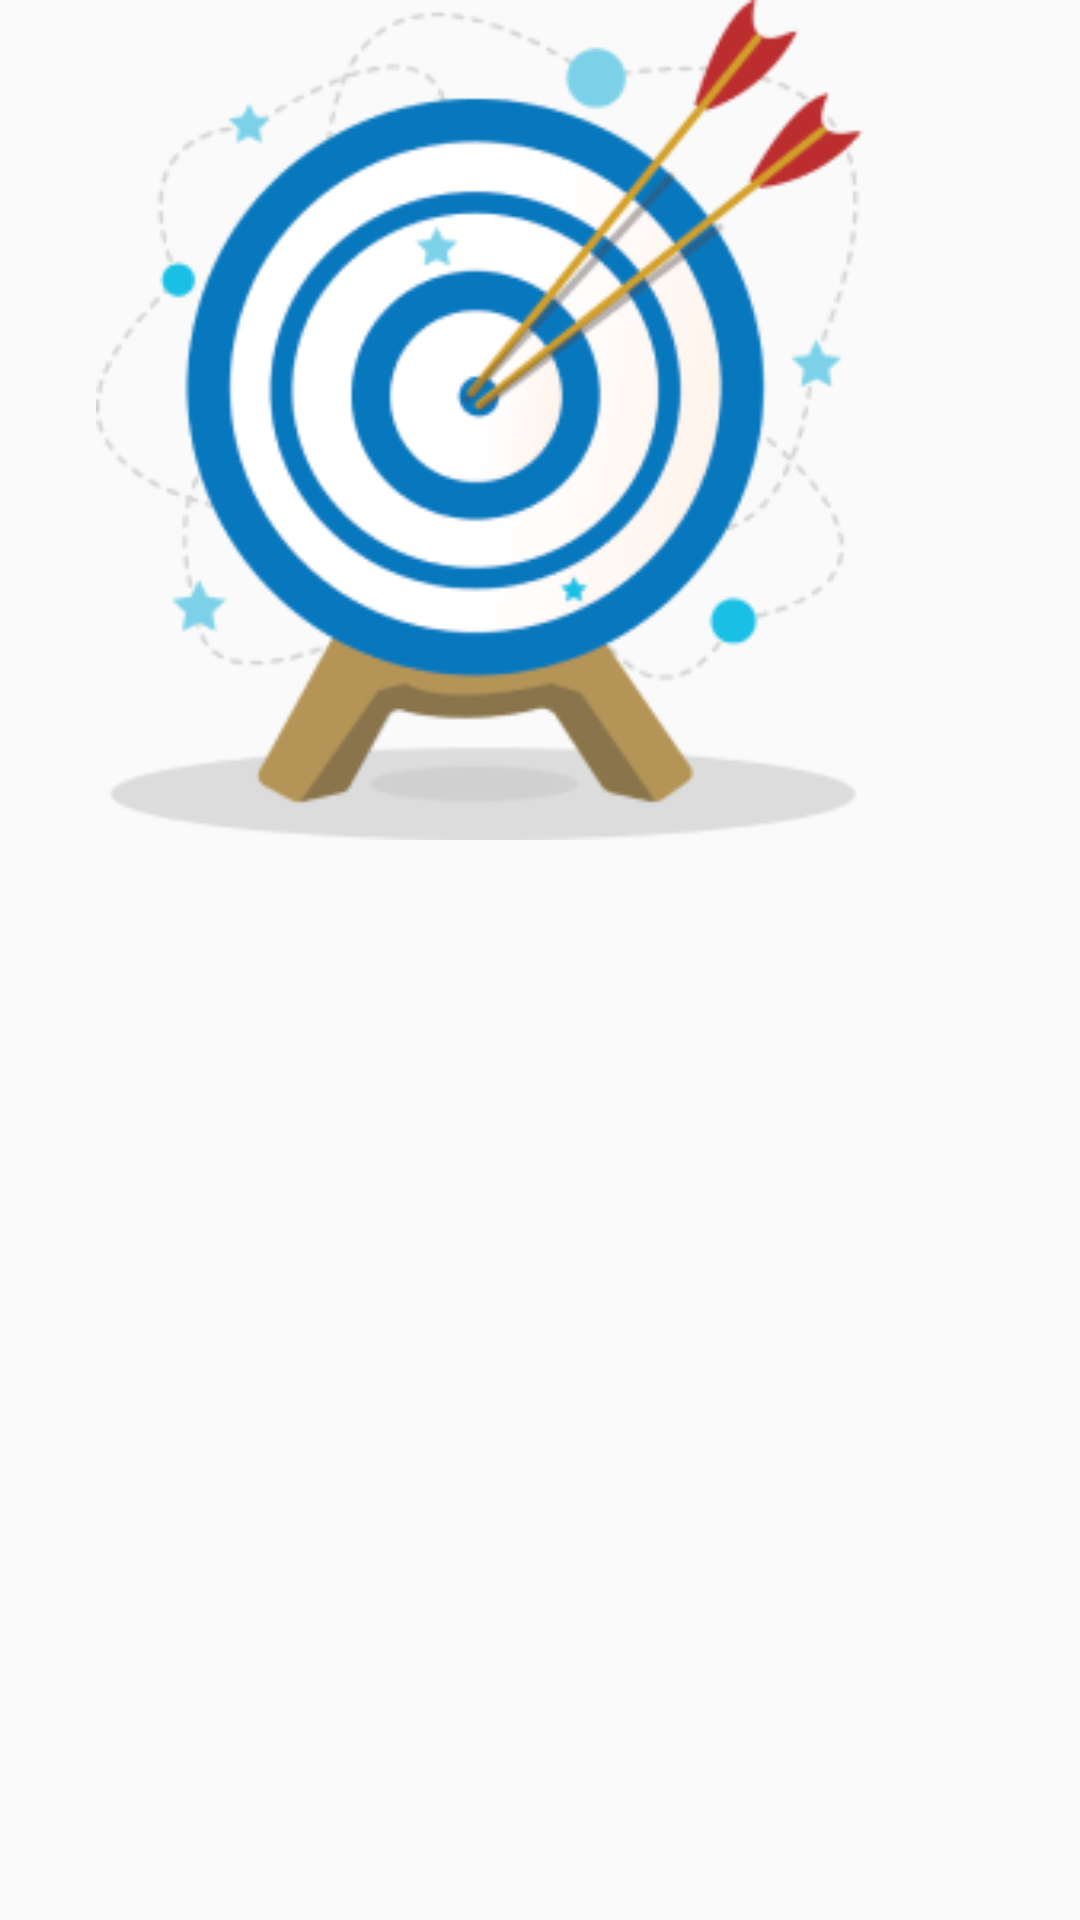

This screen was rendered from an Android layout file. Write that file and the resources it references.
<!-- AndroidManifest.xml: application theme AppTheme -->
<!-- res/layout/custom_slider.xml -->
<?xml version="1.0" encoding="utf-8"?>
<RelativeLayout
    xmlns:android="http://schemas.android.com/apk/res/android"
    android:layout_width="match_parent"
    android:layout_height="match_parent">

    <ImageView
        android:id="@+id/imageView"
        android:layout_width="match_parent"
        android:layout_height="280dp"
        android:layout_alignParentTop="true"
        android:src="@drawable/img2" />

</RelativeLayout>
<!-- resources referenced by this layout -->
<resources>
  <!-- drawable img2: png bitmap (drawable, 38463 bytes) -->
  <style name="AppTheme" parent="Theme.AppCompat.Light.NoActionBar">
          
          <item name="colorPrimary">@color/colorPrimary</item>
          <item name="colorPrimaryDark">@color/colorPrimaryDark</item>
          <item name="colorAccent">@color/white</item>
          <item name="android:textColorHint">@color/grey</item>
          
      </style>
  <color name="colorPrimary">#0ABDE3</color>
  <color name="colorPrimaryDark">#0ABDE3</color>
  <color name="white">#FFFFFF</color>
  <color name="grey">#dedede</color>
</resources>
